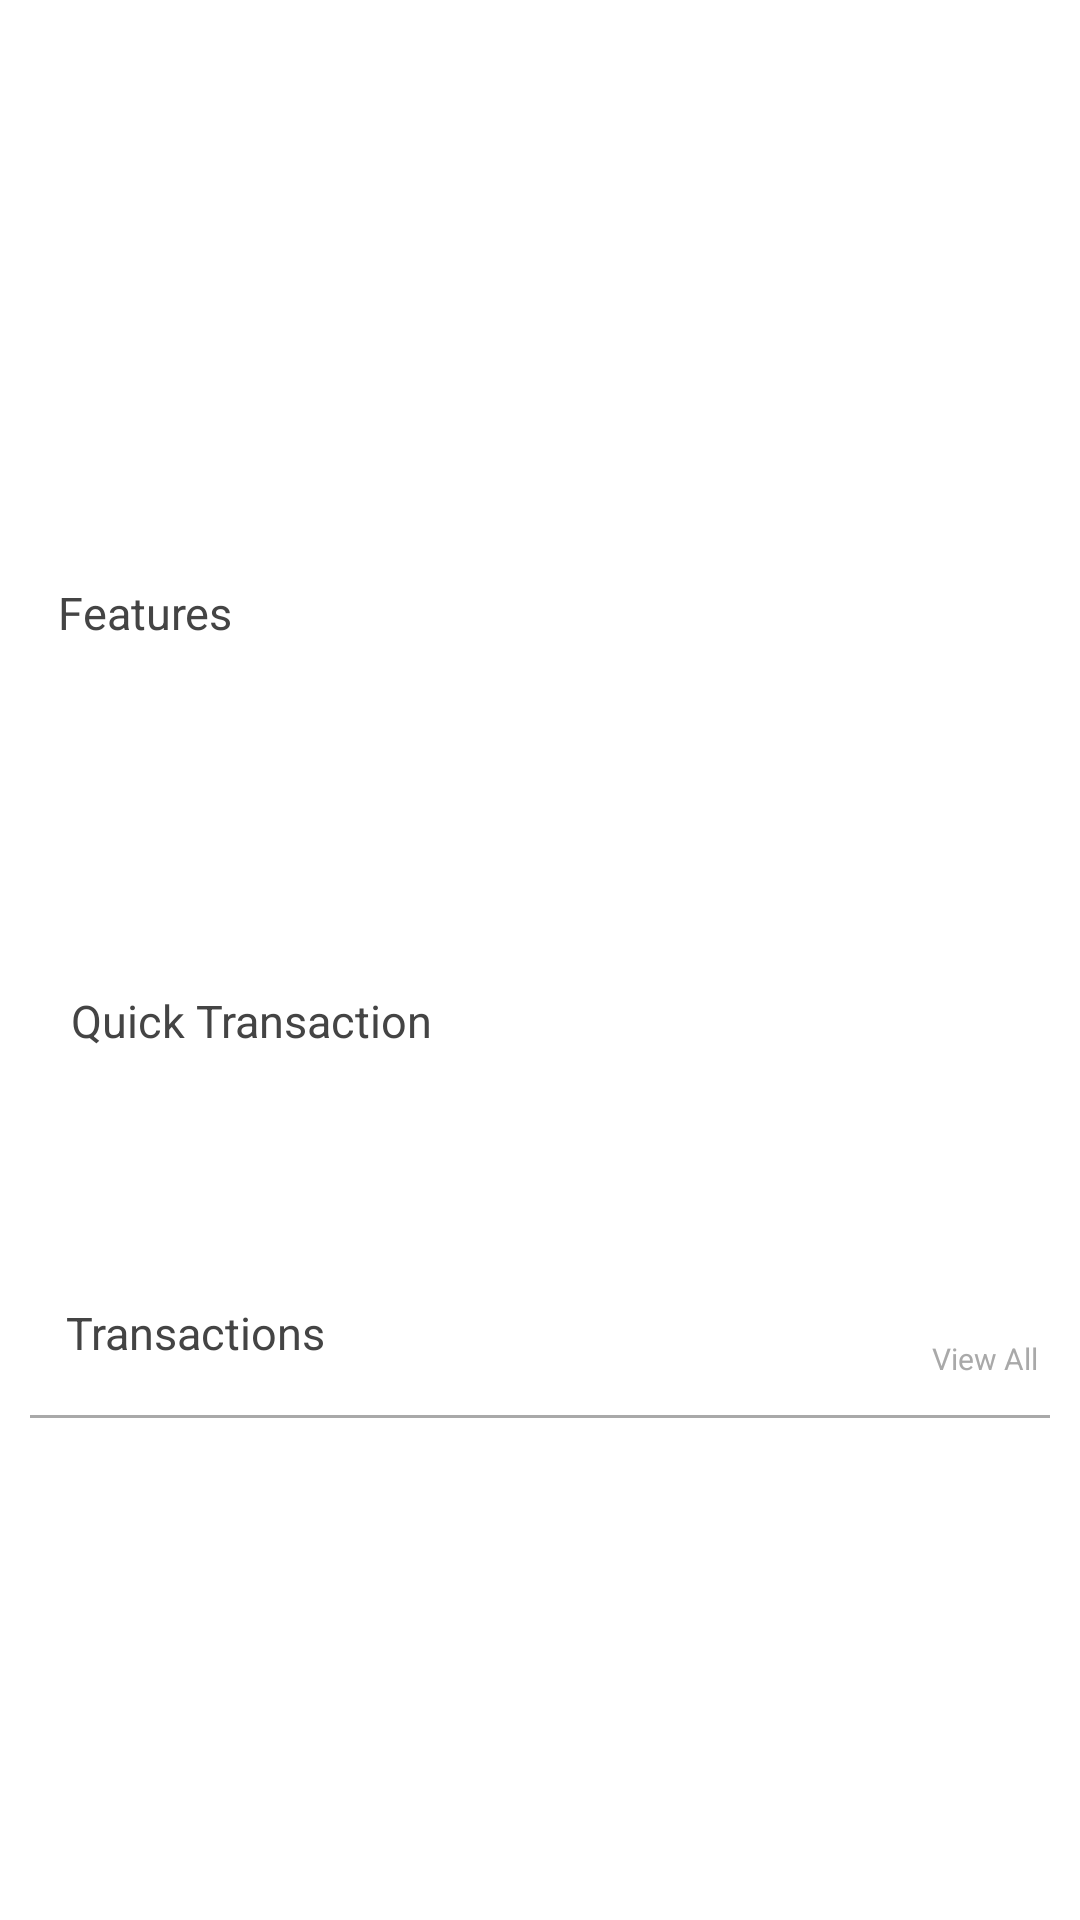

Here is an Android app screen rendered from its layout file. Give the layout XML and the strings, colors and styles it references.
<!-- AndroidManifest.xml: application theme Theme.MyTask -->
<!-- res/layout/fragment_home.xml -->
<?xml version="1.0" encoding="utf-8"?>
<androidx.constraintlayout.widget.ConstraintLayout xmlns:android="http://schemas.android.com/apk/res/android"
    xmlns:app="http://schemas.android.com/apk/res-auto"
    xmlns:tools="http://schemas.android.com/tools"
    android:layout_width="match_parent"
    android:layout_height="match_parent"
    android:padding="10dp"

    tools:context=".ui.home.HomeFragment">


    <androidx.recyclerview.widget.RecyclerView
        android:id="@+id/idRecyclerView"
        android:layout_width="384dp"
        android:layout_height="160dp"
        android:clickable="true"
        android:contentDescription="List of services"
        android:padding="0dp"
        app:layoutManager="androidx.recyclerview.widget.LinearLayoutManager"
        app:layout_constraintStart_toStartOf="parent"
        app:layout_constraintTop_toTopOf="parent"
        app:layout_goneMarginTop="0dp"
        tools:listitem="@layout/each_card" />

    <TextView
        android:id="@+id/quickTransactionText"
        android:layout_width="wrap_content"
        android:layout_height="wrap_content"
        android:layout_marginTop="316dp"
        android:padding="4dp"
        android:text="Quick Transaction"
        android:textColor="@color/dark_gray"
        android:textSize="15sp"
        app:layout_constraintEnd_toEndOf="parent"
        app:layout_constraintHorizontal_bias="0.045"
        app:layout_constraintStart_toStartOf="parent"
        app:layout_constraintTop_toTopOf="parent" />

    <androidx.recyclerview.widget.RecyclerView
        android:id="@+id/quickTransactionRecyclerView"
        android:layout_width="match_parent"
        android:layout_height="wrap_content"
        android:padding="4dp"
        app:layoutManager="androidx.recyclerview.widget.LinearLayoutManager"
        app:layout_constraintEnd_toEndOf="parent"
        app:layout_constraintStart_toStartOf="parent"
        app:layout_constraintTop_toBottomOf="@id/quickTransactionText"
        tools:listitem="@layout/each_quick_transfer" />

    <TextView
        android:id="@+id/featuresText"
        android:layout_width="wrap_content"
        android:layout_height="wrap_content"
        android:layout_marginTop="180dp"
        android:padding="4dp"
        android:text="@string/features"
        android:textColor="@color/dark_gray"
        android:textSize="15sp"
        app:layout_constraintEnd_toEndOf="parent"
        app:layout_constraintHorizontal_bias="0.019"
        app:layout_constraintStart_toStartOf="parent"
        app:layout_constraintTop_toBottomOf="@+id/idRecyclerView"
        app:layout_constraintTop_toTopOf="parent" />

    <androidx.recyclerview.widget.RecyclerView
        android:id="@+id/cardRecyclerView"
        android:layout_width="match_parent"
        android:layout_height="wrap_content"
        android:layout_marginTop="0dp"
        android:padding="4dp"
        app:layoutManager="androidx.recyclerview.widget.LinearLayoutManager"
        app:layout_constraintEnd_toEndOf="parent"
        app:layout_constraintStart_toStartOf="parent"
        app:layout_constraintTop_toBottomOf="@id/featuresText"
        tools:listitem="@layout/each_service" />


    <TextView
        android:id="@+id/transactionsText"
        android:layout_width="wrap_content"
        android:layout_height="wrap_content"
        android:layout_marginTop="420dp"
        android:padding="4dp"
        android:text="Transactions"
        android:textColor="@color/dark_gray"
        android:textSize="15sp"
        app:layout_constraintEnd_toEndOf="parent"
        app:layout_constraintEnd_toStartOf="@+id/viewText"
        app:layout_constraintHorizontal_bias="0.04"
        app:layout_constraintStart_toStartOf="parent"
        app:layout_constraintTop_toTopOf="parent" />

    <TextView
        android:id="@+id/viewText"
        android:layout_width="wrap_content"
        android:layout_height="wrap_content"
        android:layout_marginTop="432dp"
        android:padding="4dp"
        android:text="View All"
        android:textColor="@color/darker_gray"
        android:textSize="10sp"
        app:layout_constraintEnd_toEndOf="@id/cardRecyclerView"
        app:layout_constraintHorizontal_bias="1.0"
        app:layout_constraintStart_toStartOf="parent"
        app:layout_constraintTop_toTopOf="parent" />

    <View
        android:id="@+id/lineView"
        android:layout_width="wrap_content"
        android:layout_height="1dp"
        android:layout_marginTop="8dp"
        android:background="@color/darker_gray"
        android:padding="6dp"
        app:layout_constraintEnd_toEndOf="parent"
        app:layout_constraintStart_toStartOf="parent"
        app:layout_constraintTop_toBottomOf="@id/viewText" />


    <androidx.recyclerview.widget.RecyclerView
        android:id="@+id/transactionRecyclerView"
        android:layout_width="match_parent"
        android:layout_height="wrap_content"
        android:layout_marginTop="0dp"
        app:layoutManager="androidx.recyclerview.widget.LinearLayoutManager"
        app:layout_constraintEnd_toEndOf="parent"
        app:layout_constraintHorizontal_bias="0.3"
        app:layout_constraintStart_toStartOf="parent"
        app:layout_constraintTop_toBottomOf="@id/lineView"
        tools:listitem="@layout/transactions_content" />

</androidx.constraintlayout.widget.ConstraintLayout>
<!-- res/layout/each_card.xml (included above) -->
<?xml version="1.0" encoding="utf-8"?>
<androidx.constraintlayout.widget.ConstraintLayout
    xmlns:android="http://schemas.android.com/apk/res/android"
    xmlns:app="http://schemas.android.com/apk/res-auto"
    xmlns:tools="http://schemas.android.com/tools"
    android:layout_width="match_parent"
    android:layout_height="wrap_content"
    android:layout_marginEnd="55dp"
    android:clickable="true"
    android:focusable="true"
    android:layout_marginStart="55dp"
    android:layout_marginBottom="0dp"
    android:layout_marginTop="0dp">

    <androidx.cardview.widget.CardView
        android:layout_width="match_parent"
        android:layout_height="wrap_content"
        android:layout_margin="0dp"
        app:cardCornerRadius="12dp"
        app:cardElevation="10dp"
        app:cardUseCompatPadding="true"
        app:layout_constraintEnd_toEndOf="parent"
        app:layout_constraintStart_toStartOf="parent"
        app:layout_constraintTop_toTopOf="parent"
        app:layout_constraintBottom_toBottomOf="parent">

        <androidx.constraintlayout.widget.ConstraintLayout
            android:id="@+id/idCard"
            android:layout_width="match_parent"
            android:layout_height="wrap_content"
            android:background="@drawable/id1"
            android:minHeight="110dp"
            android:contentDescription="Description of ID card content">

        </androidx.constraintlayout.widget.ConstraintLayout>

    </androidx.cardview.widget.CardView>
</androidx.constraintlayout.widget.ConstraintLayout>
<!-- res/layout/each_quick_transfer.xml (included above) -->
<?xml version="1.0" encoding="utf-8"?>
<androidx.constraintlayout.widget.ConstraintLayout xmlns:android="http://schemas.android.com/apk/res/android"
    xmlns:tools="http://schemas.android.com/tools"
    android:layout_width="wrap_content"
    android:layout_height="wrap_content"
    android:focusable="true"
    android:padding="6dp"
    android:clickable="true"
    xmlns:app="http://schemas.android.com/apk/res-auto">

    <androidx.cardview.widget.CardView
        android:id="@+id/card1"
        android:layout_width="60dp"
        android:layout_height="wrap_content"
        app:cardBackgroundColor="@color/material_dynamic_neutral95"
        app:cardCornerRadius="15dp"
        app:layout_constraintStart_toStartOf="parent"
        app:layout_constraintEnd_toEndOf="parent"
        app:layout_constraintTop_toTopOf="parent">

        <androidx.constraintlayout.widget.ConstraintLayout
            android:id="@+id/transferContainer"
            android:layout_width="match_parent"
            android:layout_height="50dp">

            

        </androidx.constraintlayout.widget.ConstraintLayout>
    </androidx.cardview.widget.CardView>

    <TextView
        android:id="@+id/transferName1"
        android:layout_width="wrap_content"
        android:layout_height="wrap_content"
        android:layout_marginBottom="4dp"
        android:text=""
        android:textColor="#CECCCC"
        android:textSize="10sp"
        android:layout_marginTop="8dp"
        app:layout_constraintBottom_toBottomOf="parent"
        app:layout_constraintEnd_toEndOf="parent"
        app:layout_constraintStart_toStartOf="parent"
        app:layout_constraintTop_toBottomOf="@+id/card1" />

</androidx.constraintlayout.widget.ConstraintLayout>
<!-- res/layout/each_service.xml (included above) -->
<?xml version="1.0" encoding="utf-8"?>
<androidx.constraintlayout.widget.ConstraintLayout xmlns:android="http://schemas.android.com/apk/res/android"
    xmlns:tools="http://schemas.android.com/tools"
    android:layout_width="wrap_content"
    android:layout_height="wrap_content"
    android:focusable="true"
    android:padding="6dp"
    android:clickable="true"
    xmlns:app="http://schemas.android.com/apk/res-auto">

    <androidx.cardview.widget.CardView
        android:id="@+id/card1"
        android:layout_width="60dp"
        android:layout_height="wrap_content"
        app:cardBackgroundColor="@color/material_dynamic_neutral95"
        app:cardCornerRadius="15dp"
        app:layout_constraintStart_toStartOf="parent"
        app:layout_constraintEnd_toEndOf="parent"
        app:layout_constraintTop_toTopOf="parent">

        <androidx.constraintlayout.widget.ConstraintLayout
            android:id="@+id/serviceContainer"
            android:layout_width="match_parent"
            android:layout_height="50dp">

            <ImageView
                android:id="@+id/service1"
                android:layout_width="wrap_content"
                android:layout_height="wrap_content"
                android:scaleType="fitXY"
                android:src="@drawable/bill"
                app:layout_constraintStart_toStartOf="parent"
                app:layout_constraintEnd_toEndOf="parent"
                app:layout_constraintTop_toTopOf="parent"
                app:layout_constraintBottom_toBottomOf="parent"
                />

        </androidx.constraintlayout.widget.ConstraintLayout>
    </androidx.cardview.widget.CardView>

    <TextView
        android:id="@+id/serviceName1"
        android:layout_width="wrap_content"
        android:layout_height="wrap_content"
        android:layout_marginBottom="4dp"
        android:text=""
        android:textColor="#CECCCC"
        android:textSize="10sp"
        android:layout_marginTop="8dp"
        app:layout_constraintBottom_toBottomOf="parent"
        app:layout_constraintEnd_toEndOf="parent"
        app:layout_constraintStart_toStartOf="parent"
        app:layout_constraintTop_toBottomOf="@+id/card1" />

</androidx.constraintlayout.widget.ConstraintLayout>
<!-- res/layout/transactions_content.xml (included above) -->
<?xml version="1.0" encoding="utf-8"?>
<androidx.constraintlayout.widget.ConstraintLayout xmlns:android="http://schemas.android.com/apk/res/android"
    xmlns:app="http://schemas.android.com/apk/res-auto"
    xmlns:tools="http://schemas.android.com/tools"
    android:id="@+id/transactions"
    android:layout_width="wrap_content"
    android:layout_height="wrap_content"
    android:padding="6dp">


    <TextView
        android:id="@+id/transaction_payment"
        android:layout_width="133dp"
        android:layout_height="wrap_content"

        android:text=""
        android:textSize="14sp"
        android:textColor="#888888"
        app:layout_constraintEnd_toEndOf="parent"
        app:layout_constraintHorizontal_bias="0.085"
        app:layout_constraintStart_toStartOf="parent"
        app:layout_constraintTop_toTopOf="parent" />



    <TextView
        android:id="@+id/transaction_date"
        android:layout_width="133dp"
        android:layout_height="wrap_content"

        android:text=""
        android:textColor="#888888"
        android:textSize="10sp"
        app:layout_constraintEnd_toEndOf="parent"
        app:layout_constraintHorizontal_bias="0.085"
        app:layout_constraintStart_toStartOf="parent"
        app:layout_constraintTop_toBottomOf="@id/transaction_payment" />

    <TextView
        android:id="@+id/transaction_amount"
        android:layout_width="match_parent"
        android:layout_height="wrap_content"
        android:text=""
        android:textSize="10sp"

        app:layout_constraintBottom_toBottomOf="parent"
        app:layout_constraintEnd_toEndOf="parent"
        app:layout_constraintHorizontal_bias="0.986"
        app:layout_constraintStart_toStartOf="parent"
        app:layout_constraintTop_toTopOf="parent"

        app:layout_constraintVertical_bias="0.705" />

    <View
        android:id="@+id/view"
        android:layout_width="match_parent"
        android:layout_height="1dp"

        android:background="@color/darker_gray"
        app:layout_constraintEnd_toEndOf="parent"
        app:layout_constraintHorizontal_bias="1.0"
        app:layout_constraintStart_toStartOf="parent"
        app:layout_constraintTop_toBottomOf="@id/transaction_date" />
</androidx.constraintlayout.widget.ConstraintLayout>
<!-- resources referenced by this layout -->
<resources>
  <color name="dark_gray">#444444</color>
  <color name="darker_gray">#A9A9A9</color>
  <!-- drawable bill: png bitmap (drawable, 389 bytes) -->
  <!-- drawable id1: png bitmap (drawable, 22277 bytes) -->
  <string name="features">Features</string>
  <style name="Theme.MyTask" parent="Theme.MaterialComponents.Light.NoActionBar">
          <item name="colorPrimary">@color/dark_green</item>
          <item name="colorAccent">@color/dark_green</item>
          <item name="colorPrimaryDark">@color/black</item>
          <item name="colorSecondary">@color/dark_green</item>
  
      </style>
  <color name="dark_green">#02434C</color>
  <color name="black">#FF000000</color>
</resources>
